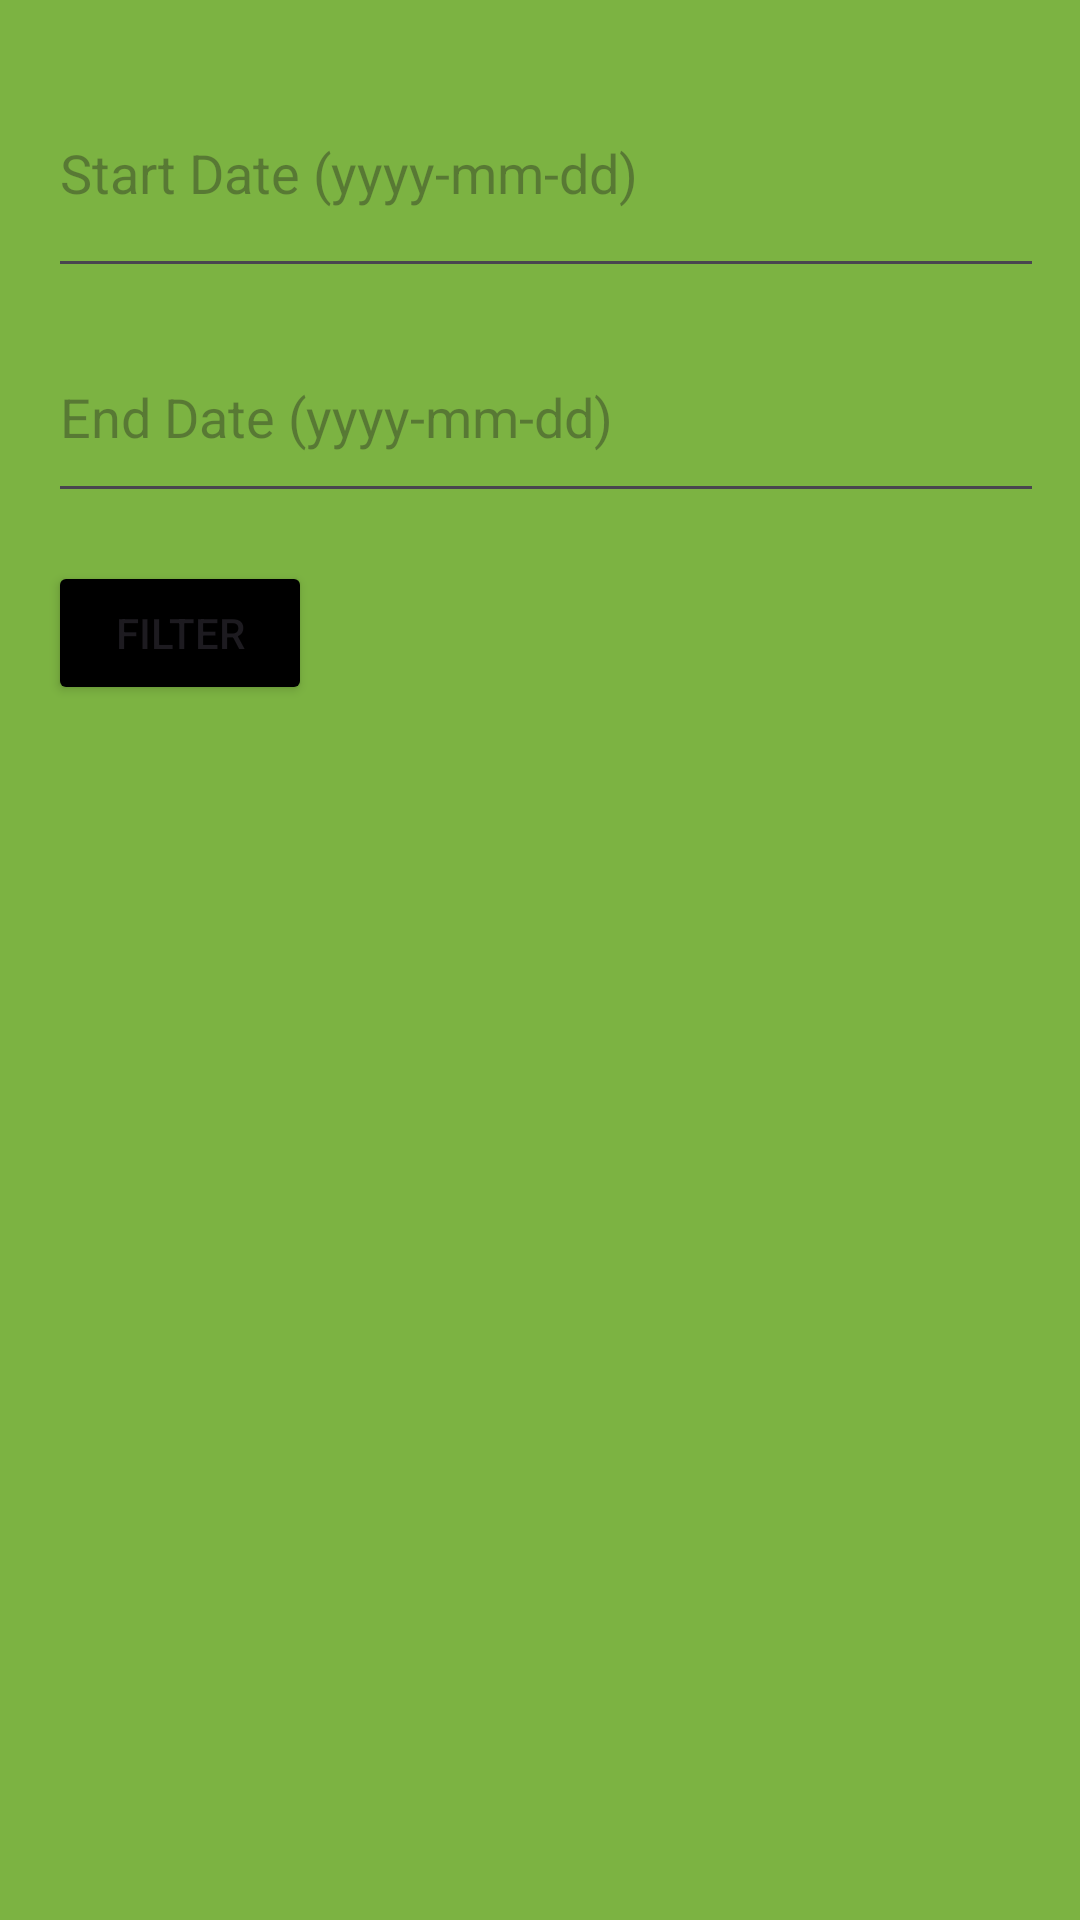

Here is an Android app screen rendered from its layout file. Give the layout XML and the strings, colors and styles it references.
<!-- AndroidManifest.xml: application theme Theme.MyApplicationBG -->
<!-- res/layout/activity_expense_list.xml -->
<?xml version="1.0" encoding="utf-8"?>
<LinearLayout xmlns:android="http://schemas.android.com/apk/res/android"
    android:layout_width="match_parent"
    android:layout_height="match_parent"
    android:background="#7CB342"
    android:orientation="vertical"
    android:padding="16dp">

    <EditText
        android:id="@+id/startDateInput"
        android:layout_width="378dp"
        android:layout_height="80dp"
        android:hint="Start Date (yyyy-mm-dd)" />

    <EditText
        android:id="@+id/endDateInput"
        android:layout_width="377dp"
        android:layout_height="67dp"
        android:layout_marginTop="8dp"
        android:hint="End Date (yyyy-mm-dd)" />

    <Button
        android:id="@+id/filterButton"
        android:layout_width="wrap_content"
        android:layout_height="wrap_content"
        android:layout_marginTop="16dp"
        android:backgroundTint="@color/black"
        android:text="Filter" />

    <ListView
        android:id="@+id/expenseListView"
        android:layout_width="match_parent"
        android:layout_height="wrap_content"
        android:layout_marginTop="16dp" />
</LinearLayout>
<!-- resources referenced by this layout -->
<resources>
  <style name="Theme.MyApplicationBG" parent="Base.Theme.MyApplicationBG" />
  <style name="Base.Theme.MyApplicationBG" parent="Theme.Material3.DayNight.NoActionBar">
          
          
      </style>
  <!-- not gathered from this repository: default colours our renderer supplied (Android Studio template values) -->
  <color name="black">#FF000000</color>
</resources>
